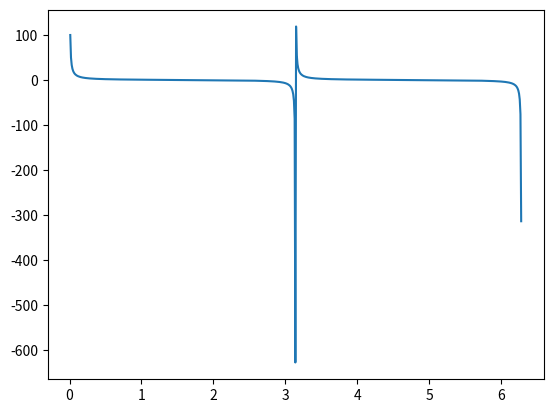

Write the Python code that produced this figure.
import numpy as np
import matplotlib.pyplot as plt

x=np.arange(0,2*np.pi,0.01) #x从0到派(3.1415926)*2
y=np.tan(x)
y=1/y
plt.plot(x,y)
plt.show()